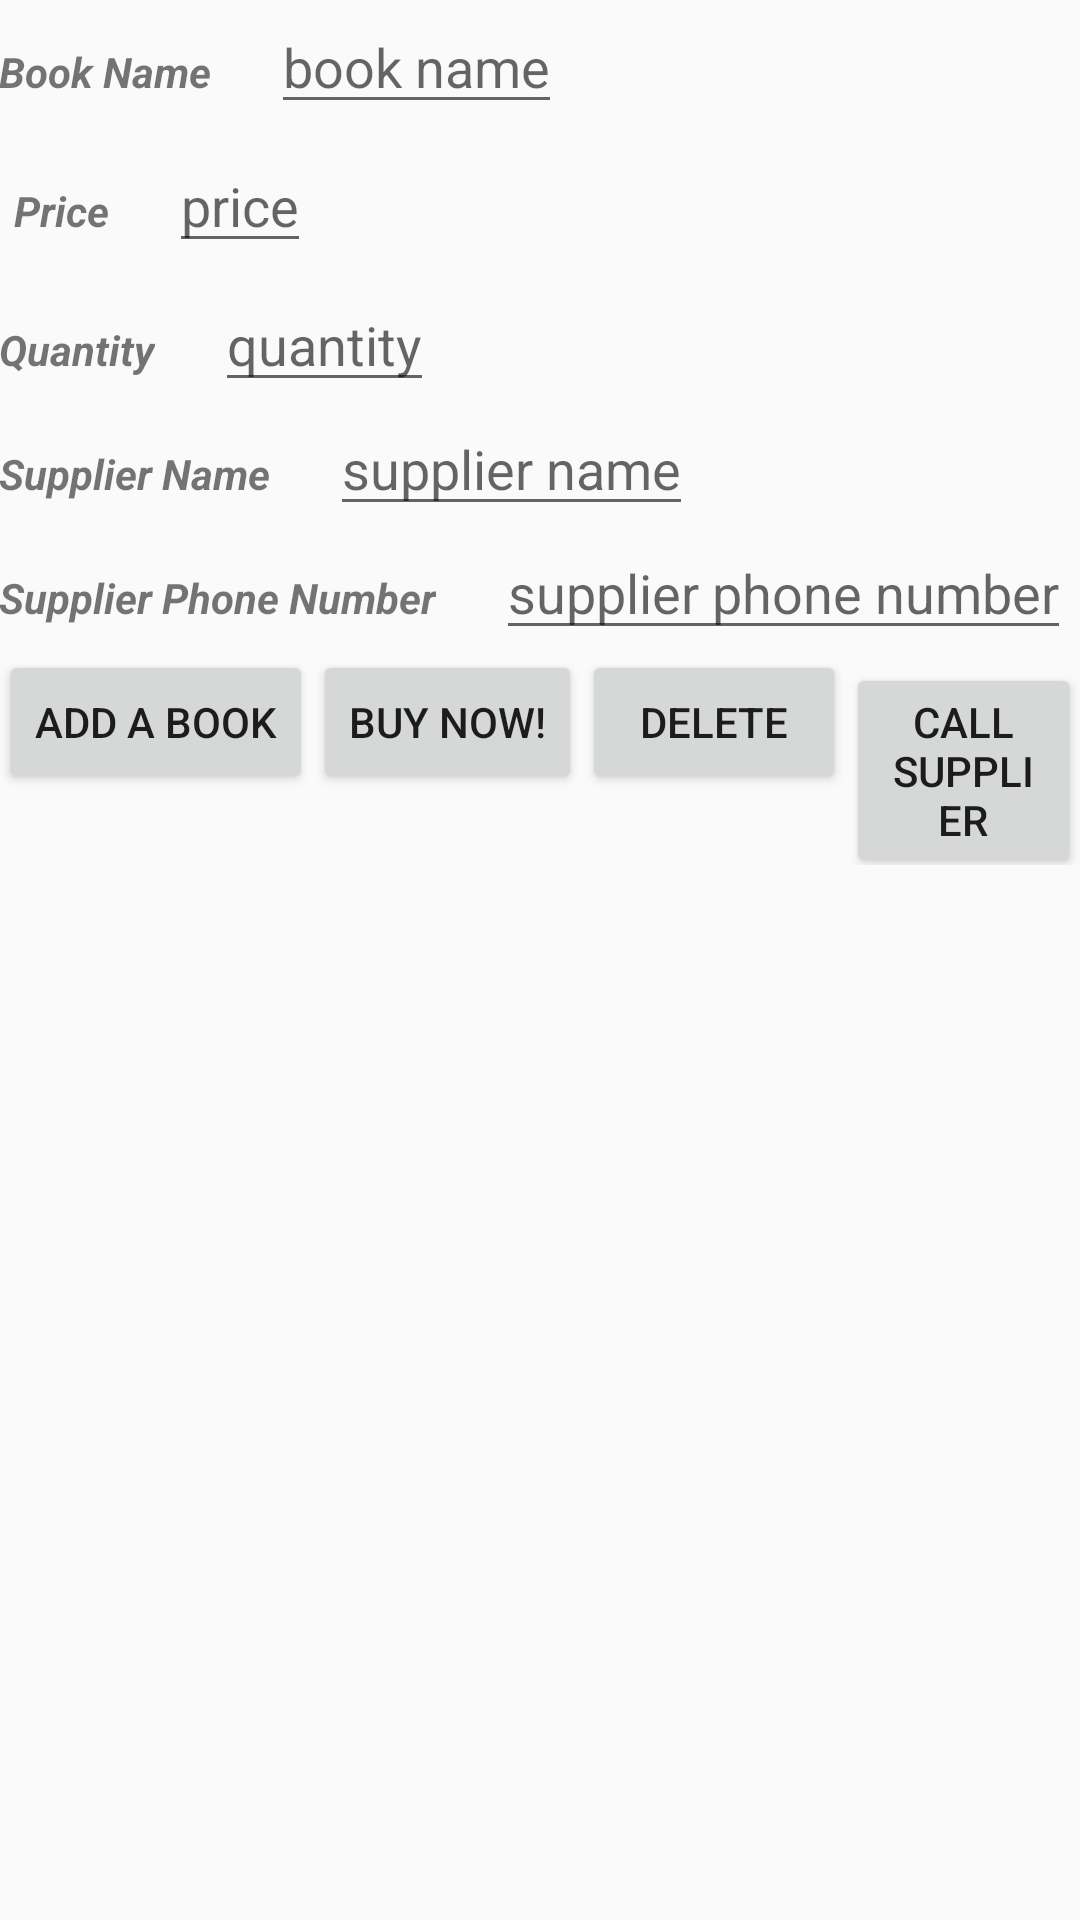

Reconstruct the res/layout file that produces this screen, plus the resources it refers to.
<!-- AndroidManifest.xml: application theme AppTheme -->
<!-- res/layout/activity_editor.xml -->
<?xml version="1.0" encoding="utf-8"?>
<LinearLayout xmlns:android="http://schemas.android.com/apk/res/android"
    xmlns:tools="http://schemas.android.com/tools"
    android:layout_width="match_parent"
    android:layout_height="match_parent"
    android:orientation="vertical"
    android:padding="@dimen/activity_margin"
    tools:context=".EditorActivity">

    
    <LinearLayout
        android:layout_width="match_parent"
        android:layout_height="wrap_content"
        android:orientation="horizontal">

        <TextView
            android:layout_width="wrap_content"
            android:layout_height="wrap_content"
            android:text="@string/product_name"
            android:textStyle="bold|italic" />

        <EditText
            android:id="@+id/edit_product_name"
            android:layout_width="wrap_content"
            android:layout_height="wrap_content"
            android:layout_marginLeft="20dp"
            android:hint="@string/book_name_hint"
            android:inputType="textCapWords" />


    </LinearLayout>

    <LinearLayout
        android:layout_width="match_parent"
        android:layout_height="wrap_content"
        android:orientation="horizontal"
        android:padding="5dp">

        <TextView
            android:layout_width="wrap_content"
            android:layout_height="wrap_content"
            android:text="@string/price"
            android:textStyle="bold|italic" />

        <EditText
            android:id="@+id/edit_price"
            android:layout_width="wrap_content"
            android:layout_height="wrap_content"
            android:layout_marginLeft="20dp"
            android:hint="@string/price_hint" />


    </LinearLayout>

    <LinearLayout
        android:layout_width="match_parent"
        android:layout_height="wrap_content"
        android:orientation="horizontal">

        <TextView
            android:layout_width="wrap_content"
            android:layout_height="wrap_content"
            android:text="@string/quantity"
            android:textStyle="bold|italic" />

        <EditText
            android:id="@+id/edit_quantity"
            android:layout_width="wrap_content"
            android:layout_height="wrap_content"
            android:layout_marginLeft="20dp"
            android:hint="@string/quantity_hint" />


    </LinearLayout>

    <LinearLayout
        android:layout_width="match_parent"
        android:layout_height="wrap_content"
        android:orientation="horizontal">

        <TextView
            android:layout_width="wrap_content"
            android:layout_height="wrap_content"
            android:text="@string/supplier_name"
            android:textStyle="bold|italic" />

        <EditText
            android:id="@+id/edit_supplier_name"
            android:layout_width="wrap_content"
            android:layout_height="wrap_content"
            android:layout_marginLeft="20dp"
            android:hint="@string/supplier_name_hint"
            android:inputType="textCapWords" />


    </LinearLayout>

    <LinearLayout
        android:layout_width="match_parent"
        android:layout_height="wrap_content"
        android:orientation="horizontal">

        <TextView
            android:layout_width="wrap_content"
            android:layout_height="wrap_content"
            android:text="@string/supplier_phone_number"
            android:textStyle="bold|italic" />

        <EditText
            android:id="@+id/edit_supp_phone_number"
            android:layout_width="wrap_content"
            android:layout_height="wrap_content"
            android:layout_marginLeft="20dp"
            android:hint="@string/supplier_phone_number_hint" />


    </LinearLayout>

    <LinearLayout
        android:layout_width="match_parent"
        android:layout_height="wrap_content"
        android:orientation="horizontal">

        <Button
            android:id="@+id/plus_button"
            android:layout_width="wrap_content"
            android:layout_height="wrap_content"
            android:text="@string/editor_activity_title_new_book" />

        <Button
            android:id="@+id/order_button"
            android:layout_width="wrap_content"
            android:layout_height="wrap_content"
            android:text="@string/button_sale"
            android:textAppearance="?android:textAppearanceButton" />

        <Button
            android:id="@+id/minus_button"
            android:layout_width="wrap_content"
            android:layout_height="wrap_content"
            android:text="@string/delete"
            android:textAppearance="?android:textAppearanceButton" />

        <Button
            android:id="@+id/call_button"
            android:layout_width="wrap_content"
            android:layout_height="wrap_content"
            android:text="@string/button_call"
            android:textAppearance="?android:textAppearanceButton" />
    </LinearLayout>
</LinearLayout>
<!-- resources referenced by this layout -->
<resources>
  <string name="book_name_hint">book name</string>
  <string name="button_call">Call Supplier</string>
  <string name="button_sale">Buy Now!</string>
  <string name="delete">Delete</string>
  <string name="editor_activity_title_new_book">Add a Book</string>
  <string name="price">Price</string>
  <string name="price_hint">price</string>
  <string name="product_name">Book Name</string>
  <string name="quantity">Quantity</string>
  <string name="quantity_hint">quantity</string>
  <string name="supplier_name">Supplier Name</string>
  <string name="supplier_name_hint">supplier name</string>
  <string name="supplier_phone_number">Supplier Phone Number</string>
  <string name="supplier_phone_number_hint">supplier phone number</string>
  <style name="AppTheme" parent="Theme.AppCompat.Light.DarkActionBar">
          <item name="colorPrimary">@color/colorPrimary</item>
          <item name="colorPrimaryDark">@color/colorPrimaryDark</item>
          <item name="colorAccent">@color/colorAccent</item>
      </style>
  <!-- not gathered from this repository: default colours our renderer supplied (Android Studio template values) -->
  <color name="colorPrimary">#FF6200EE</color>
  <color name="colorPrimaryDark">#FF3700B3</color>
  <color name="colorAccent">#FF03DAC5</color>
</resources>
